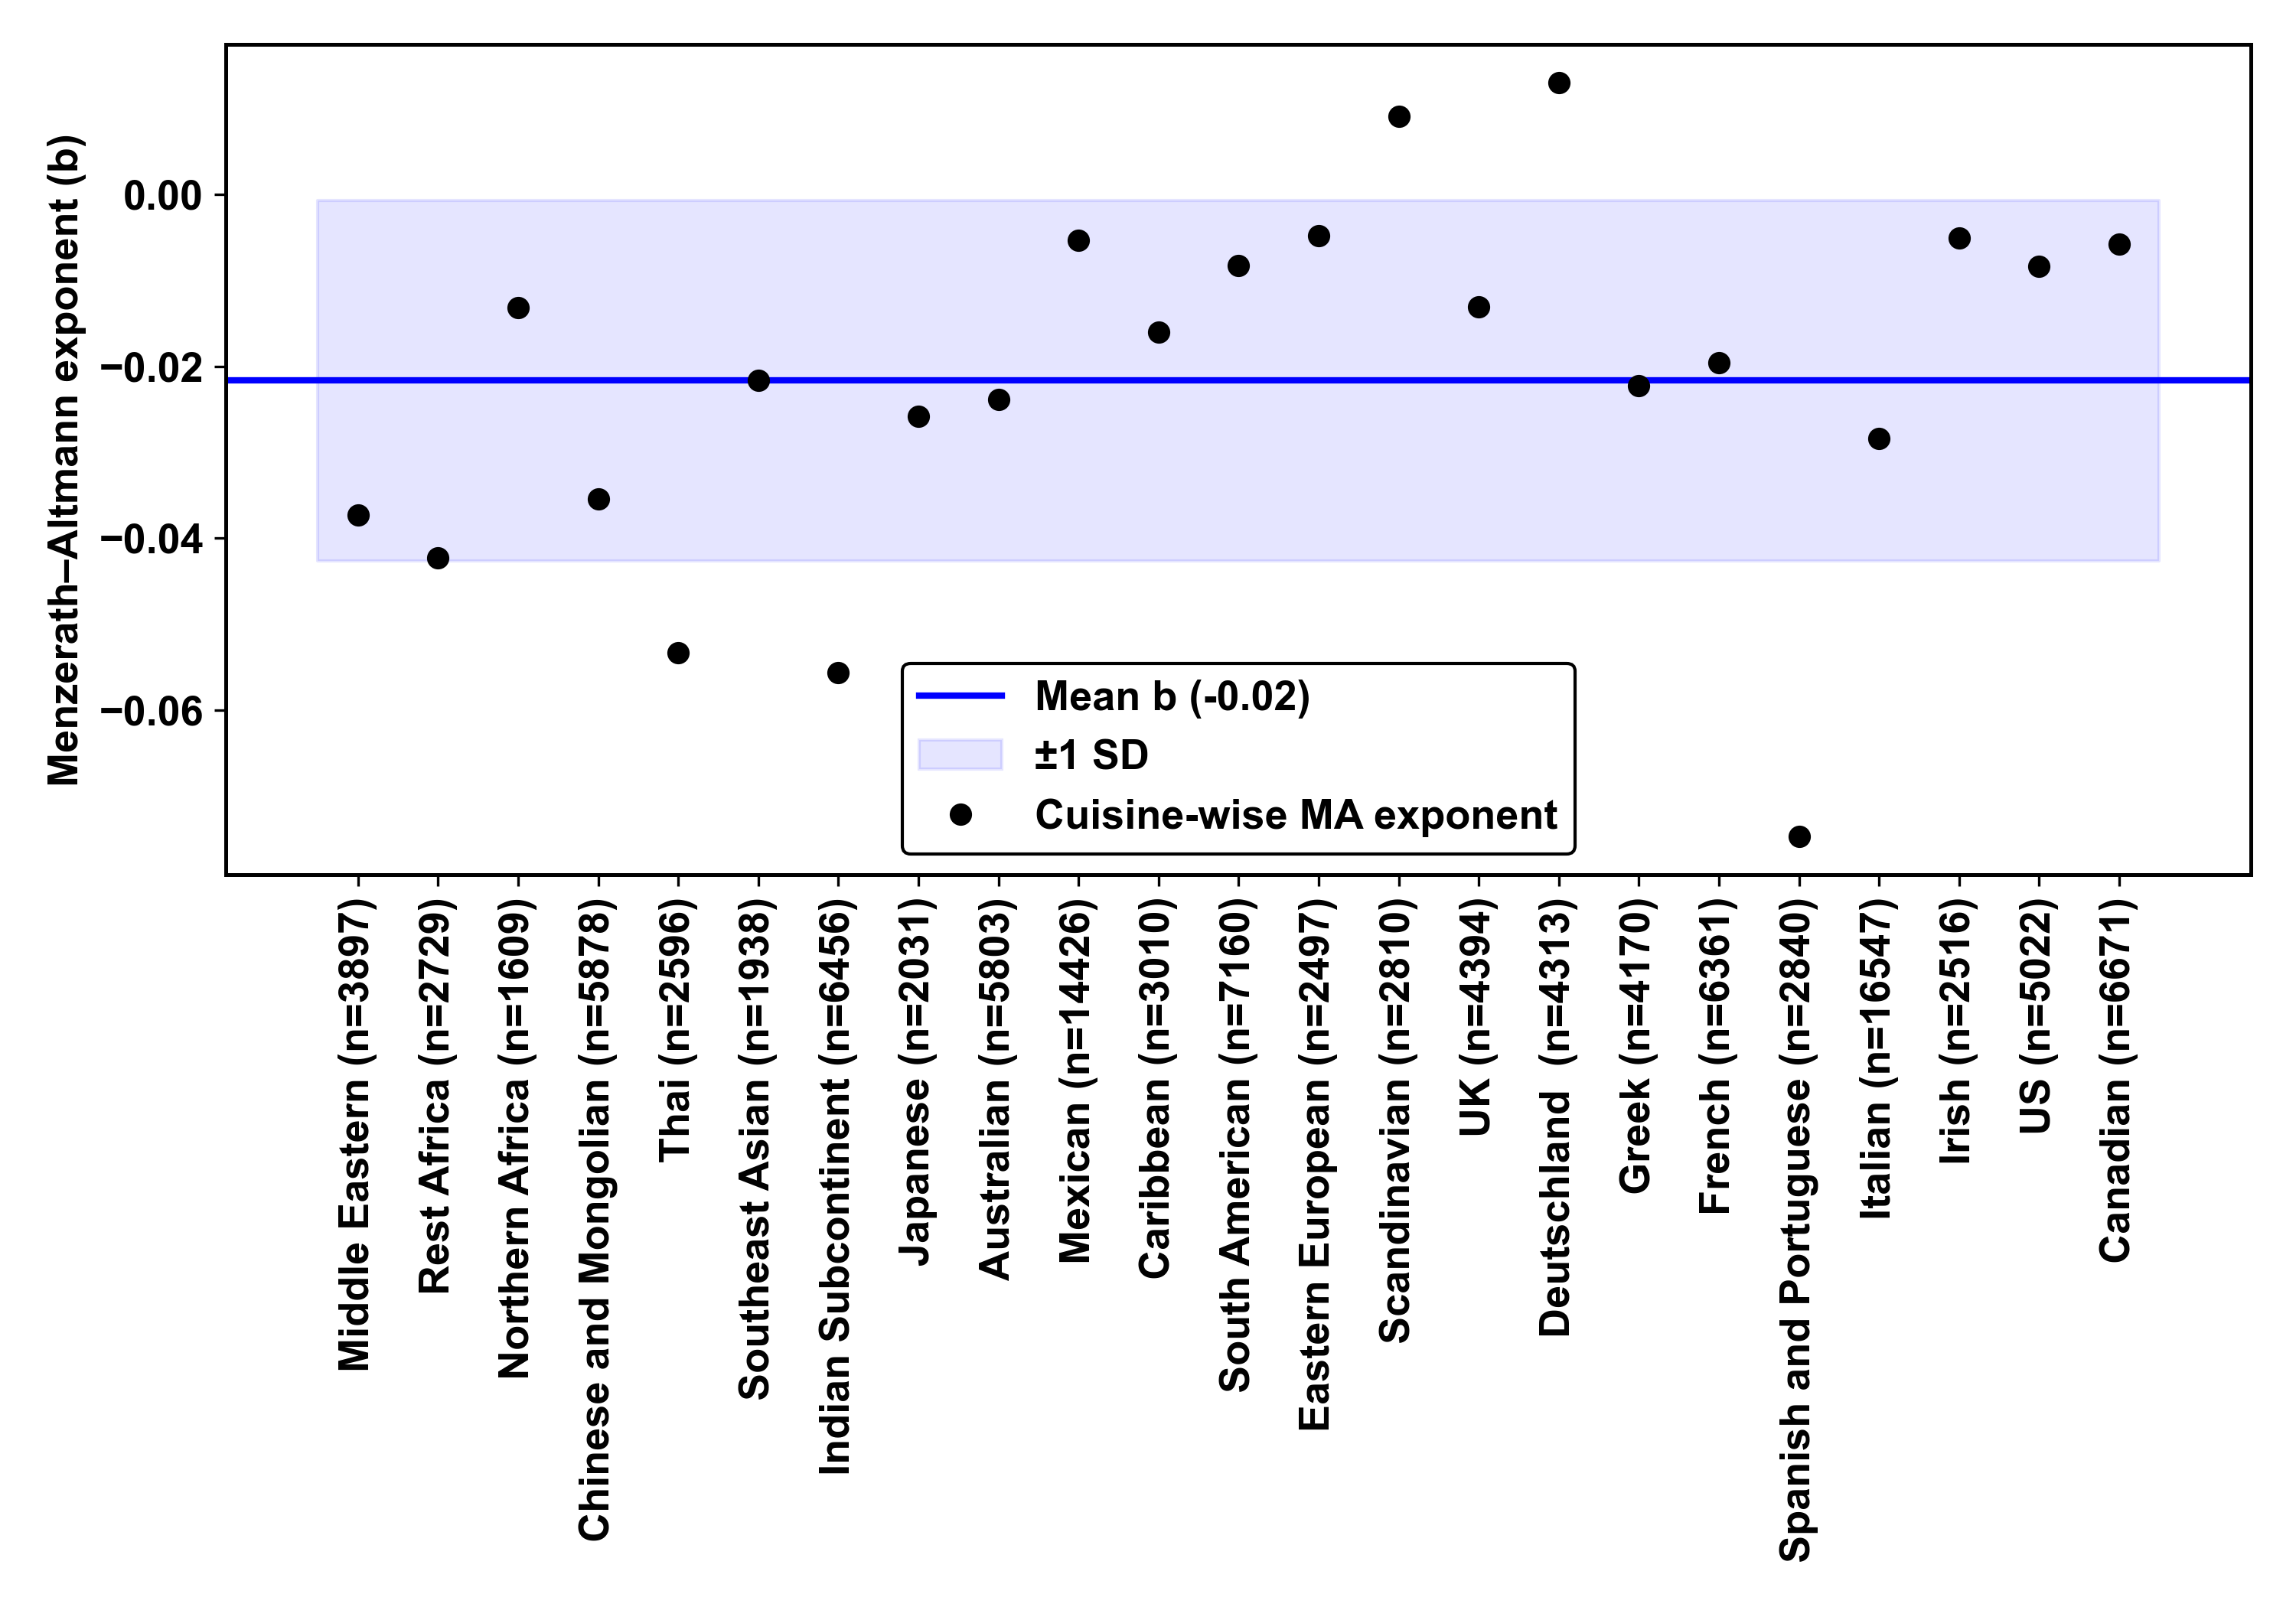

The table this chart was drawn from, first rows:
Cuisine, A, b, c, R_squared, RMSE, Recipe_Count
Middle Eastern, 6.169, -0.03732, 9.591601974401238e-26, 0.6403, 0.1368, 3897
Rest Africa, 6.212, -0.04227, 4.9237748349200086e-21, 0.5274, 0.1919, 2729
Northern Africa, 5.724, -0.01316, 0.001632, 0.202, 0.2873, 1609
Chinese and Mongolian, 5.789, -0.03545, 1.865641172700274e-16, 0.5267, 0.1539, 5878
Thai, 6.103, -0.05331, 6.965461636371061e-16, 0.5106, 0.2396, 2596
Southeast Asian, 5.8, -0.02161, 0.0004856, 0.3376, 0.1787, 1938
Indian Subcontinent, 6.086, -0.05569, 7.104049889321748e-23, 0.5726, 0.2218, 6456
Japanese, 5.986, -0.02581, 4.486402443373648e-18, 0.4569, 0.136, 2031
Australian, 6.045, -0.02386, 1.192737944300884e-18, 0.5758, 0.09968, 5803
Mexican, 5.692, -0.005325, 1.4834583132066763e-20, 0.04685, 0.1168, 14426
Caribbean, 5.921, -0.01599, 0.001098, 0.3112, 0.1969, 3010
South American, 5.49, -0.008297, 7.453222155413294e-17, 0.07103, 0.1385, 7160
Eastern European, 5.746, -0.004833, 5.6089845497804086e-18, 0.01606, 0.1853, 2497
Scandinavian, 5.656, 0.009053, 0.0001056, 0.08809, 0.125, 2810
UK, 6.037, -0.01305, 5.623984580927853e-24, 0.2519, 0.1129, 4394
Deutschland, 5.532, 0.01302, 5.5717311793000115e-22, 0.1333, 0.1628, 4313
Greek, 6.037, -0.02224, 1.0180358532772787e-17, 0.5988, 0.09028, 4170
French, 6.127, -0.01962, 4.5396090984092365e-20, 0.328, 0.144, 6361
Spanish and Portuguese, 6.693, -0.07474, 8.0077806639245775e-19, 0.6549, 0.2593, 2840
Italian, 6.054, -0.02841, 4.661521871315411e-20, 0.3461, 0.1917, 16547
Irish, 5.913, -0.005036, 0.001954, 0.4843, 0.1366, 2516
US, 5.644, -0.00839, 1.949909712995408e-13, 0.06295, 0.1543, 5022
Canadian, 5.823, -0.005806, 3.7182384162541624e-23, 0.05988, 0.1134, 6671
